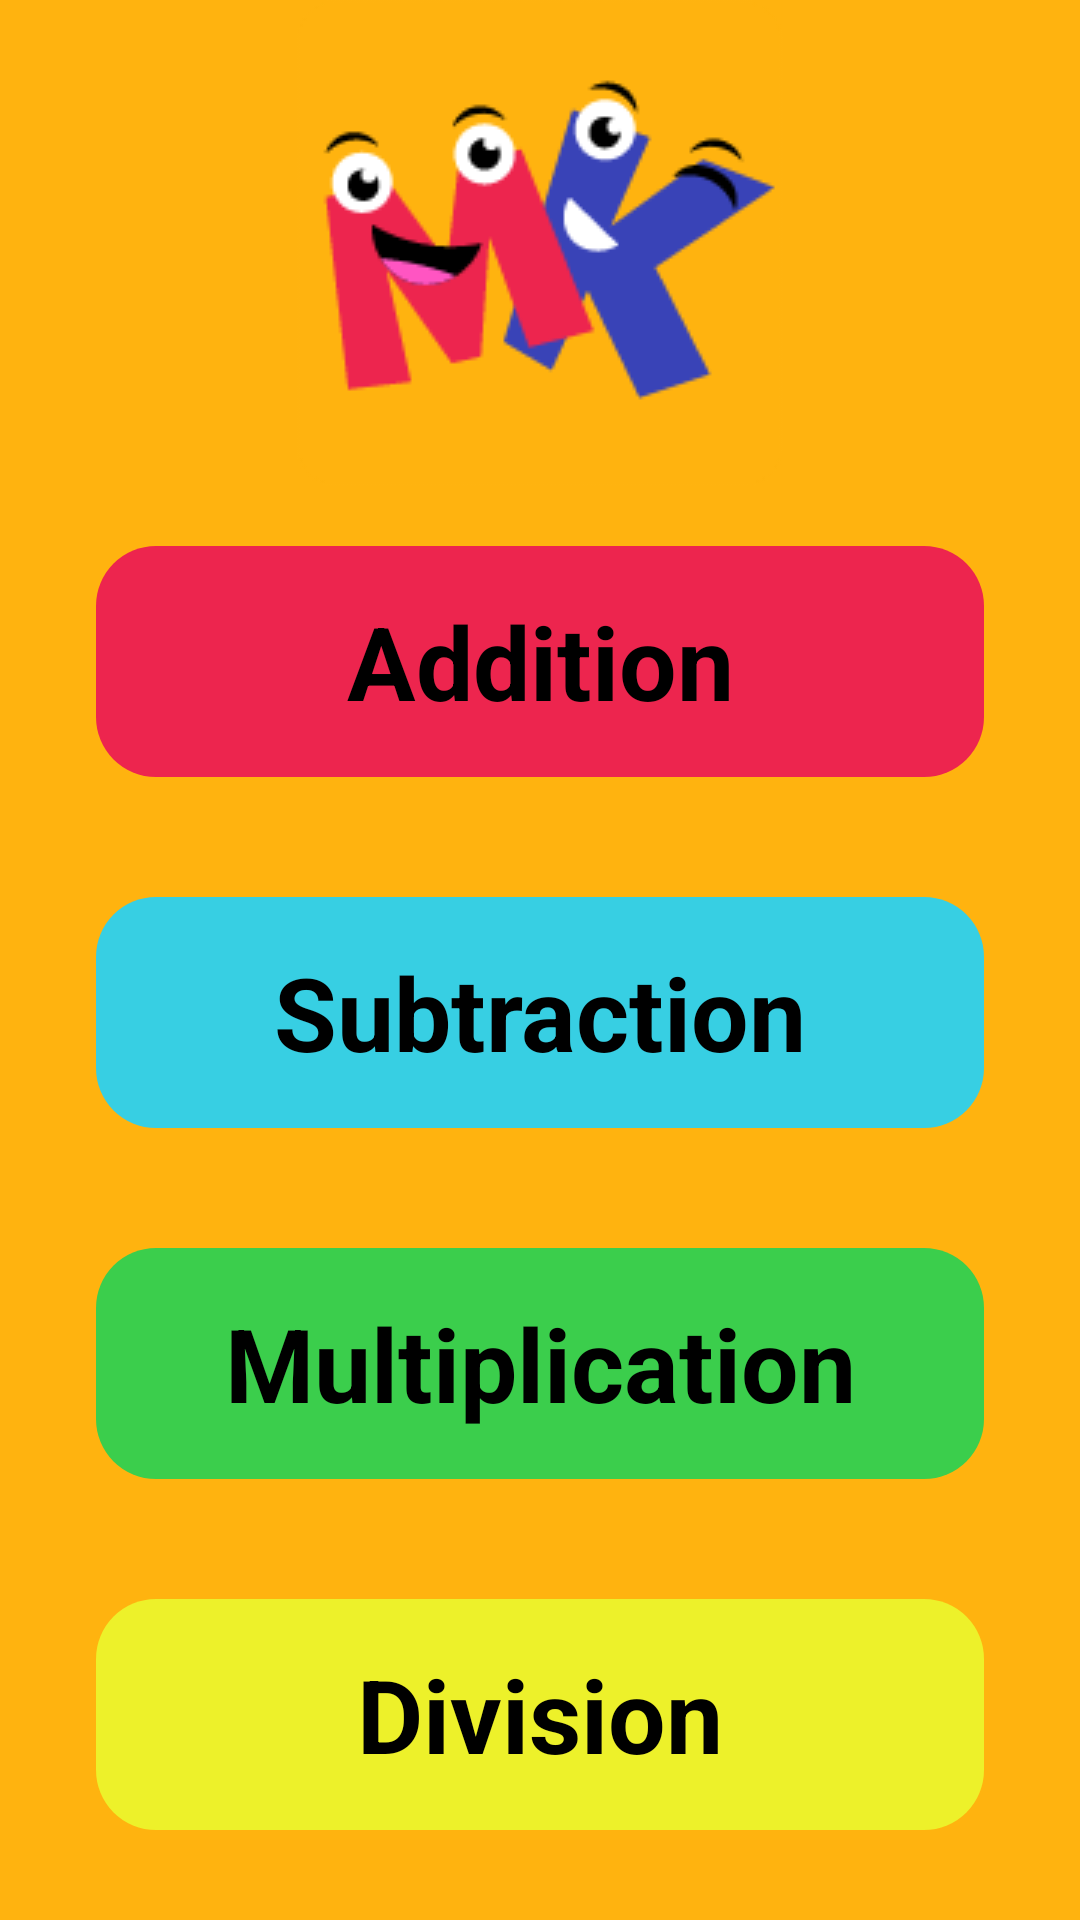

Android layout source for this screen:
<!-- AndroidManifest.xml: application theme Theme.MathKidz -->
<!-- res/layout/activity_menu.xml -->
<?xml version="1.0" encoding="utf-8"?>
<LinearLayout xmlns:android="http://schemas.android.com/apk/res/android"
    xmlns:app="http://schemas.android.com/apk/res-auto"
    xmlns:tools="http://schemas.android.com/tools"
    android:layout_width="match_parent"
    android:layout_height="match_parent"
    android:background="#FFB30F"
    android:gravity="center"
    android:orientation="vertical"
    tools:context="com.math_kidz.math_kidz.Menu">

    <LinearLayout
        android:layout_width="match_parent"
        android:layout_height="match_parent"
        android:gravity="center"
        android:orientation="vertical">



        <LinearLayout
            android:layout_width="wrap_content"
            android:layout_height="wrap_content"
            android:gravity="center"
            android:orientation="horizontal">


            <ImageView
                android:id="@+id/imageView2"
                android:layout_width="wrap_content"
                android:layout_height="wrap_content"
                android:layout_weight="1"
                app:srcCompat="@drawable/logo1" />
        </LinearLayout>

        <Button
            android:id="@+id/AddHome"
            android:layout_width="296dp"
            android:layout_height="77dp"
            android:layout_marginVertical="20dp"
            android:background="@drawable/round_btn"
            android:backgroundTint="@color/addMenu"
            android:text="@string/Addition"
            android:textAppearance="@style/TextAppearance.AppCompat.Display1"
            android:textColor="#000000"
            android:textStyle="bold"
            app:cornerRadius="20dp" />

        <Button
            android:id="@+id/SubHome"
            android:layout_width="296dp"
            android:layout_height="77dp"
            android:layout_marginVertical="20dp"
            android:background="@drawable/round_btn"
            android:backgroundTint="@color/subMenu"
            android:text="@string/Subtraction"
            android:textAppearance="@style/TextAppearance.AppCompat.Display1"
            android:textColor="#000000"
            android:textStyle="bold" />

        <Button
            android:id="@+id/MultHome"
            android:layout_width="296dp"
            android:layout_height="77dp"
            android:layout_marginVertical="20dp"
            android:background="@drawable/round_btn"
            android:backgroundTint="@color/multMenu"
            android:text="@string/Multiplication"
            android:textAppearance="@style/TextAppearance.AppCompat.Display1"
            android:textColor="#000000"
            android:textStyle="bold" />

        <Button
            android:id="@+id/DivHome"
            android:layout_width="296dp"
            android:layout_height="77dp"
            android:layout_marginVertical="20dp"
            android:background="@drawable/round_btn"
            android:backgroundTint="#EDF12A"
            android:text="@string/Division"
            android:textAppearance="@style/TextAppearance.AppCompat.Display1"
            android:textColor="#000000"
            android:textStyle="bold" />


        <LinearLayout
            android:layout_width="match_parent"
            android:layout_height="match_parent"
            android:gravity="center"
            android:orientation="horizontal">

            <TextView
                android:id="@+id/Score"
                android:layout_width="wrap_content"
                android:layout_height="wrap_content"
                android:layout_marginTop="10dp"
                android:layout_marginLeft="8dp"
                android:background="@drawable/round_btn_left"
                android:backgroundTint="#6E40C1"
                android:paddingLeft="10dp"
                android:paddingTop="5dp"
                android:paddingBottom="5dp"
                android:text="Score: "
                android:textColor="#FFFFFF"
                android:textSize="32sp"
                android:textStyle="bold"/>

            <TextView
                android:id="@+id/retrieveScore"
                android:layout_width="wrap_content"
                android:layout_height="wrap_content"
                android:layout_marginTop="10dp"
                android:layout_marginRight="10dp"
                android:background="@drawable/round_btn_right"
                android:backgroundTint="#6E40C1"
                android:paddingTop="5dp"
                android:paddingRight="20dp"
                android:paddingBottom="5dp"
                android:text="CS"
                android:textColor="#FFFFFF"
                android:textSize="32sp"
                android:textStyle="bold"  />

            <Button
                android:id="@+id/signOutButton"
                android:layout_width="wrap_content"
                android:layout_height="wrap_content"
                android:layout_marginTop="10dp"
                android:layout_marginRight="20dp"
                android:background="@drawable/round_btn"
                android:backgroundTint="#3943B7"
                android:paddingTop="5dp"
                android:paddingRight="20dp"
                android:paddingBottom="5dp"
                android:paddingLeft="10dp"
                android:text="Sign Out"
                android:textAllCaps="false"
                android:textColor="#FFFFFF"
                android:textSize="32sp"
                android:textStyle="bold" />
        </LinearLayout>


    </LinearLayout>


</LinearLayout>
<!-- resources referenced by this layout -->
<resources>
  <color name="addMenu">#ED254E</color>
  <color name="multMenu">#3BCE4C</color>
  <color name="subMenu">#37CFE3</color>
  <!-- drawable logo1: png bitmap (drawable, 7643 bytes) -->
  <!-- drawable round_btn (drawable) -->
  <?xml version="1.0" encoding="utf-8"?>
  <shape xmlns:android="http://schemas.android.com/apk/res/android">
  <solid/>
      <corners
          android:topRightRadius="20dp"
          android:topLeftRadius="20dp"
          android:bottomRightRadius="20dp"
          android:bottomLeftRadius="20dp"
      />
  
  
  </shape>
  <!-- drawable round_btn_left (drawable) -->
  <?xml version="1.0" encoding="utf-8"?>
  <shape xmlns:android="http://schemas.android.com/apk/res/android">
      <solid/>
      <corners
          android:topLeftRadius="20dp"
          android:bottomLeftRadius="20dp"
          />
  
  
  </shape>
  <!-- drawable round_btn_right (drawable) -->
  <?xml version="1.0" encoding="utf-8"?>
  <shape xmlns:android="http://schemas.android.com/apk/res/android">
      <solid/>
      <corners
          android:topRightRadius="20dp"
          android:bottomRightRadius="20dp"
          />
  
  </shape>
  <string name="Addition">Addition</string>
  <string name="Division">Division</string>
  <string name="Multiplication">Multiplication</string>
  <string name="Subtraction">Subtraction</string>
  <style name="Theme.MathKidz" parent="Theme.MaterialComponents.DayNight.DarkActionBar">
          
          <item name="colorPrimary">@color/purple_500</item>
          <item name="colorPrimaryVariant">@color/purple_700</item>
          <item name="colorOnPrimary">@color/white</item>
          
          <item name="colorSecondary">@color/teal_200</item>
          <item name="colorSecondaryVariant">@color/teal_700</item>
          <item name="colorOnSecondary">@color/black</item>
          
          <item name="android:statusBarColor" tools:targetApi="l">?attr/colorPrimaryVariant</item>
          
      </style>
  <color name="purple_500">#FF6200EE</color>
  <color name="purple_700">#FF3700B3</color>
  <color name="white">#FFFFFFFF</color>
  <color name="teal_200">#FF03DAC5</color>
  <color name="teal_700">#FF018786</color>
  <color name="black">#FF000000</color>
</resources>
